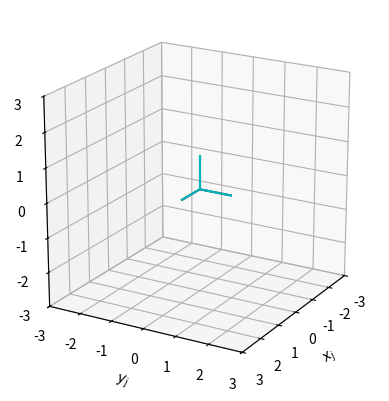

Write Python code to recreate this figure.
from matplotlib import pyplot as plt
from matplotlib.animation import FuncAnimation
import numpy as np


def init_plot(lim_from=-3, lim_to=3):
    fig = plt.figure()
    ax = fig.add_subplot(projection="3d")
    ax.set_box_aspect((1,1,1))
    ax.view_init(azim=30, elev=20)
    ax.set_xlim3d([lim_from, lim_to])
    ax.set_ylim3d([lim_from, lim_to])
    ax.set_zlim3d([lim_from, lim_to])
    ax.set_xlabel("$x_j$")
    ax.set_ylabel("$y_j$")
    ax.set_zlabel("$z_j$")
    return fig, ax


def frame2quiver(frame, diff=1):
    x = np.repeat(frame[0, 0], 3)
    y = np.repeat(frame[0, 1], 3)
    z = np.repeat(frame[0, 2], 3)
    u = frame[1:, 0] - frame[0, 0] * diff
    v = frame[1:, 1] - frame[0, 1] * diff
    w = frame[1:, 2] - frame[0, 2] * diff
    return x, y, z, u, v, w


def fake_algorithm_transl_vel(i):
    j_p_i_dot = np.array([1, 1, 1], dtype=float)
    j_p_i_dot[2] = 2 * np.sin(4 * i / 120 * 2 * np.pi)
    return j_p_i_dot


def fake_algorithm_angular_vel(i):
    if i < 60:
        i_omega_i = np.array([np.pi, 0, 0], dtype=float)
    else:
        i_omega_i = np.array([0, 2 * np.pi, 0], dtype=float)
    return i_omega_i


def EA2R(EA):
    alpha = EA[0]
    beta = EA[1]
    gamma = EA[2]
    c = np.cos
    s = np.sin
    return np.array([
        [c(alpha)*c(beta), c(alpha)*s(beta)*s(gamma) - s(alpha)*c(gamma), c(alpha)*s(beta)*c(gamma) + s(alpha)*s(gamma)],
        [s(alpha)*c(beta), s(alpha)*s(beta)*s(gamma) + c(alpha)*c(gamma), s(alpha)*s(beta)*c(gamma) - c(alpha)*s(gamma)],
        [-s(beta), c(beta)*s(gamma), c(beta)*c(gamma)]
    ], dtype=float)


def R2EA(R):
    EA = np.zeros((3,))
    EA[1] = np.arctan2(-R[2, 0], np.sqrt(np.square(R[0, 0]) + np.square(R[1, 0])))
    EA[0] = np.arctan2(R[1, 0]/np.cos(EA[1]), R[0, 0]/np.cos(EA[1]))
    EA[2] = np.arctan2(R[2, 1]/np.cos(EA[1]), R[2, 2]/np.cos(EA[1]))
    return EA


def i_omega_i2EA_dot(i_omega_i, EA):
    beta = EA[1]
    gamma = EA[2]
    return (1/np.cos(beta)) * np.array([
        [0, np.sin(gamma), np.cos(gamma)],
        [0, np.cos(gamma)*np.cos(beta), -np.sin(gamma)*np.cos(beta)],
        [np.cos(beta), np.sin(gamma)*np.sin(beta), np.cos(gamma)*np.sin(beta)]
    ], dtype=float) @ i_omega_i


def animate(i, frames, quivers, configurations, dt):
    i_omega_i = fake_algorithm_angular_vel(i)
    T = configurations[1]
    EA = R2EA(T[0:3, 0:3])
    EA += i_omega_i2EA_dot(i_omega_i, EA) * dt
    T[0:3, 0:3] = EA2R(EA)
    T[0:3, 3] += fake_algorithm_transl_vel(i) * dt
    configurations[1] = T

    segs = np.array(frame2quiver(frames[1] @ T.T, diff=0)).reshape(6, -1)
    new_segs = [[[x,y,z],[u,v,w]] for x,y,z,u,v,w in zip(*segs.tolist())]
    quivers[1].set_segments(new_segs)


if __name__ == "__main__":
    fig, ax = init_plot()

    fps = 60
    dt = 1/60
    num_frames = 120

    frame_j = np.array([
        [0, 0, 0, 1],
        [1, 0, 0, 1],
        [0, 1, 0, 1],
        [0, 0, 1, 1]
    ], dtype=float)
    quiver_j = ax.quiver3D(*frame2quiver(frame_j), arrow_length_ratio=0, colors="#212529")
    j_T_j = np.eye(4, dtype=float)

    frame_i = np.copy(frame_j)
    quiver_i = ax.quiver3D(*frame2quiver(frame_i), arrow_length_ratio=0, colors="#00B6BC")
    j_T_i = np.eye(4, dtype=float)

    frames = [frame_j, frame_i]
    quivers = [quiver_j, quiver_i]
    configurations = [j_T_j, j_T_i]

    ani = FuncAnimation(fig, animate, frames = num_frames, fargs=(frames, quivers, configurations, dt), repeat=False, interval = dt * 1000, blit=False)
    #ani.save('zad_1.gif', writer='imagemagick')

    plt.show()
